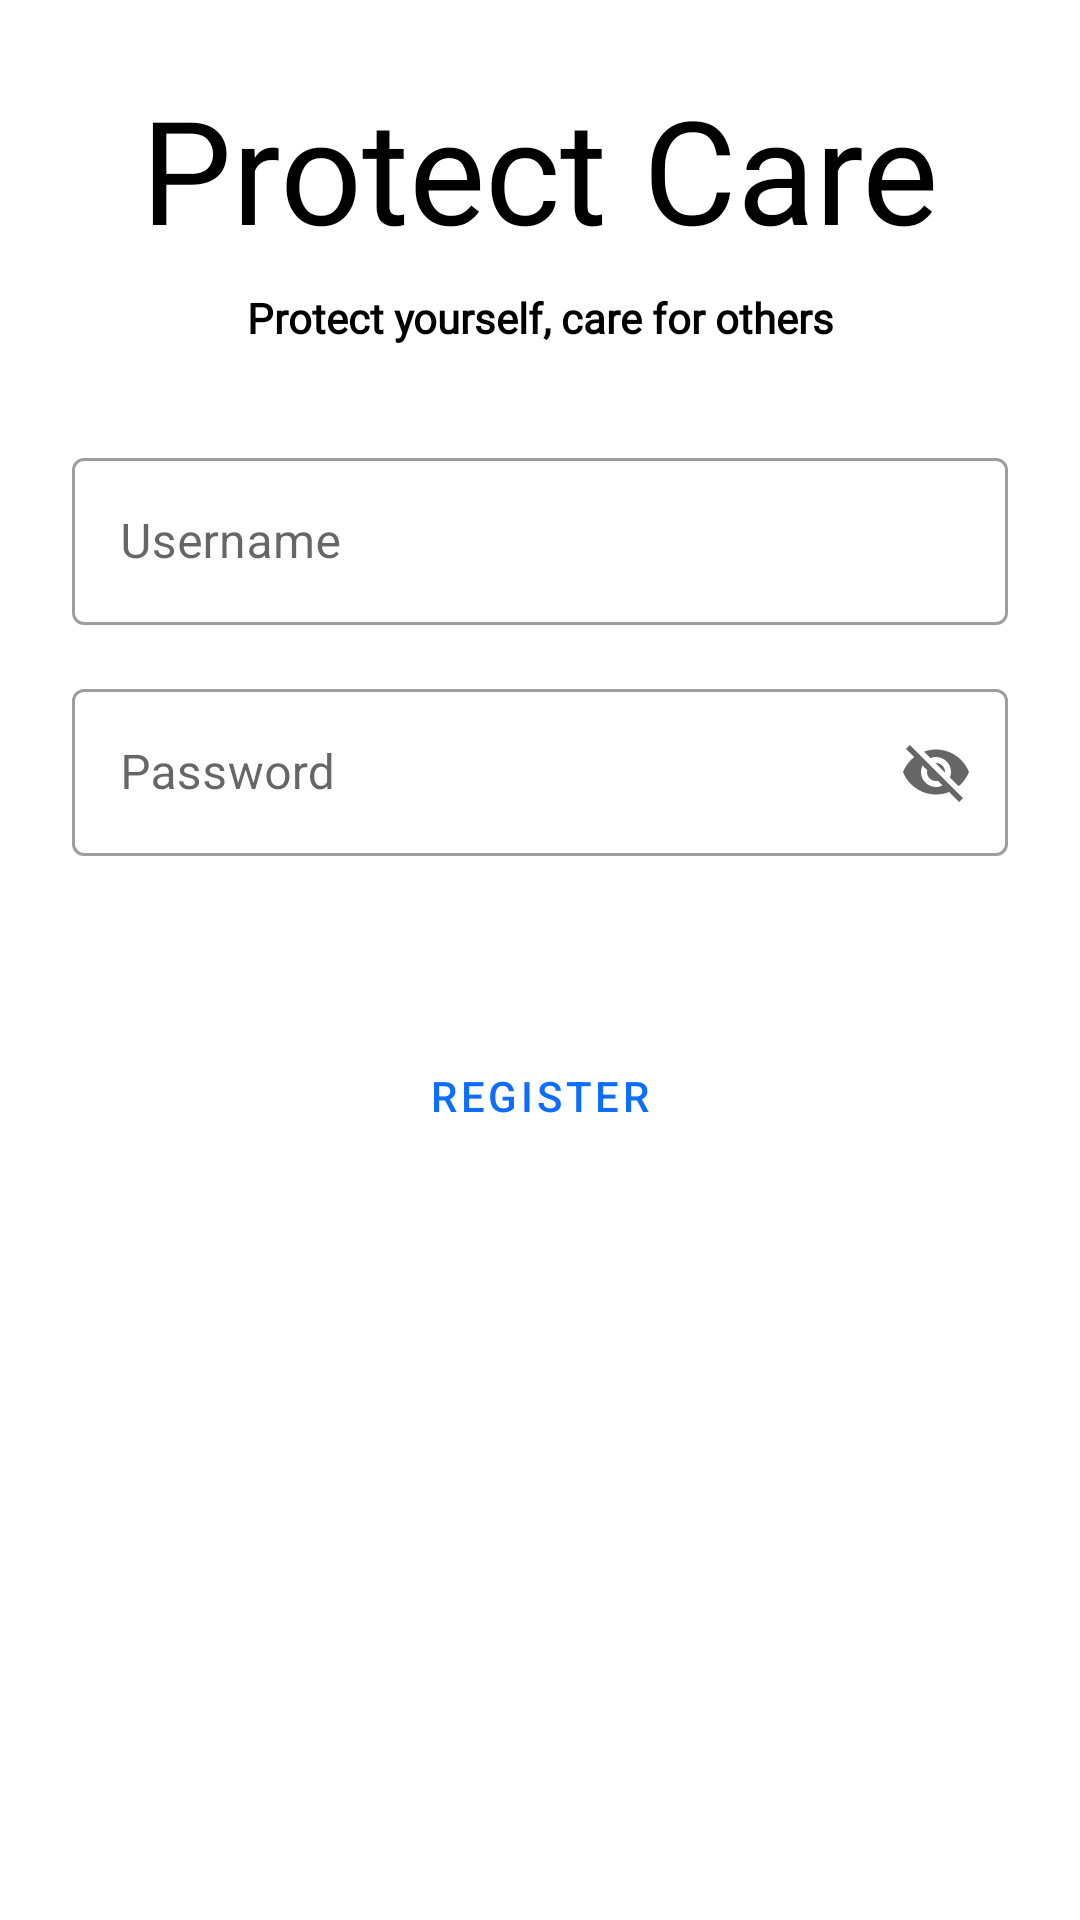

The Android layout XML behind this screen, and the referenced resources:
<!-- AndroidManifest.xml: application theme Theme.ProtectCare04 -->
<!-- res/layout/activity_login.xml -->
<?xml version="1.0" encoding="utf-8"?>
<FrameLayout xmlns:android="http://schemas.android.com/apk/res/android"
    xmlns:app="http://schemas.android.com/apk/res-auto"
    xmlns:tools="http://schemas.android.com/tools"
    android:layout_width="match_parent"
    android:layout_height="match_parent"
    tools:context=".LoginActivity">

    <ScrollView
        android:id="@+id/scrollViewLogin"
        android:layout_width="match_parent"
        android:layout_height="match_parent">

        <androidx.constraintlayout.widget.ConstraintLayout
            android:layout_width="match_parent"
            android:layout_height="wrap_content">

            <TextView
                android:id="@+id/textView2"
                android:layout_width="wrap_content"
                android:layout_height="wrap_content"
                android:layout_marginTop="24dp"
                android:fontFamily="@font/fira_sans_bold"
                android:text="Protect Care"
                android:textAppearance="@style/Header1"
                app:layout_constraintEnd_toEndOf="parent"
                app:layout_constraintStart_toStartOf="parent"
                app:layout_constraintTop_toTopOf="parent" />

            <TextView
                android:id="@+id/textView3"
                android:layout_width="wrap_content"
                android:layout_height="wrap_content"
                android:layout_marginTop="8dp"
                android:fontFamily="@font/merriweather"
                android:text="Protect yourself, care for others"
                android:textAppearance="@style/SubHeader"
                app:layout_constraintEnd_toEndOf="@+id/textView2"
                app:layout_constraintStart_toStartOf="@+id/textView2"
                app:layout_constraintTop_toBottomOf="@+id/textView2" />

            <com.google.android.material.textfield.TextInputLayout
                android:id="@+id/textUsername"
                style="@style/Widget.MaterialComponents.TextInputLayout.OutlinedBox"
                android:layout_width="match_parent"
                android:layout_height="wrap_content"
                android:layout_marginStart="24dp"
                android:layout_marginTop="32dp"
                android:layout_marginEnd="24dp"
                android:hint="Username"
                app:endIconDrawable="@drawable/ic_baseline_person_24"
                app:endIconMode="custom"
                app:hintAnimationEnabled="true"
                app:hintEnabled="true"
                app:layout_constraintEnd_toEndOf="parent"
                app:layout_constraintStart_toStartOf="parent"
                app:layout_constraintTop_toBottomOf="@+id/textView3">

                <com.google.android.material.textfield.TextInputEditText
                    android:id="@+id/txtusername"
                    android:layout_width="match_parent"
                    android:layout_height="wrap_content"
                    tools:ignore="TouchTargetSizeCheck,SpeakableTextPresentCheck" />
            </com.google.android.material.textfield.TextInputLayout>

            <Button
                android:id="@+id/buttonLogin"
                style="@style/Widget.MaterialComponents.Button"
                android:layout_width="0dp"
                android:layout_height="wrap_content"
                android:layout_marginTop="8dp"
                android:text="Login"
                app:layout_constraintEnd_toEndOf="@+id/textLoginPass"
                app:layout_constraintStart_toStartOf="@+id/textLoginPass"
                app:layout_constraintTop_toBottomOf="@+id/textLoginPass" />

            <Button
                android:id="@+id/buttonRegister"
                style="@style/Widget.MaterialComponents.Button.OutlinedButton"
                android:layout_width="0dp"
                android:layout_height="wrap_content"
                android:text="Register"
                app:layout_constraintEnd_toEndOf="@+id/buttonLogin"
                app:layout_constraintStart_toStartOf="@+id/buttonLogin"
                app:layout_constraintTop_toBottomOf="@+id/buttonLogin" />

            <com.google.android.material.textfield.TextInputLayout
                android:id="@+id/textLoginPass"
                style="@style/Widget.MaterialComponents.TextInputLayout.OutlinedBox"
                android:layout_width="0dp"
                android:layout_height="wrap_content"
                android:layout_marginTop="16dp"
                android:hint="Password"
                app:endIconCheckable="false"
                app:endIconMode="password_toggle"
                app:hintAnimationEnabled="true"
                app:hintEnabled="true"
                app:layout_constraintEnd_toEndOf="@+id/textUsername"
                app:layout_constraintStart_toStartOf="@+id/textUsername"
                app:layout_constraintTop_toBottomOf="@+id/textUsername">

                <com.google.android.material.textfield.TextInputEditText
                    android:layout_width="match_parent"
                    android:layout_height="wrap_content"
                    android:inputType="textPassword"
                    tools:ignore="TouchTargetSizeCheck,SpeakableTextPresentCheck" />
            </com.google.android.material.textfield.TextInputLayout>

        </androidx.constraintlayout.widget.ConstraintLayout>
    </ScrollView>

</FrameLayout>
<!-- resources referenced by this layout -->
<resources>
  <style name="Header1">
          <item name="fontFamily">@font/fira_sans_bold</item>
          <item name="android:textSize">48sp</item>
      </style>
  <style name="SubHeader">
          <item name="fontFamily">@font/merriweather</item>
          <item name="android:textStyle">bold</item>
          <item name="android:textSize">14sp</item>
      </style>
  <style name="Theme.ProtectCare04" parent="Theme.MaterialComponents.DayNight.DarkActionBar">
          
          <item name="colorPrimary">@color/blue_primary</item>
          <item name="colorPrimaryVariant">@color/blue_info</item>
          <item name="colorOnPrimary">@color/white</item>
          
          <item name="colorSecondary">@color/blue_class</item>
          <item name="colorSecondaryVariant">@color/blue_class</item>
          <item name="colorOnSecondary">@color/black</item>
          
          <item name="android:statusBarColor" tools:targetApi="l">?attr/colorPrimaryVariant</item>
          
          <item name="android:colorBackground">@color/white</item>
      </style>
  <color name="blue_primary">#0D6EFD</color>
  <color name="blue_info">#0DCAF0</color>
  <color name="white">#FFFFFFFF</color>
  <color name="blue_class">#4285F4</color>
  <color name="black">#FF000000</color>
</resources>
